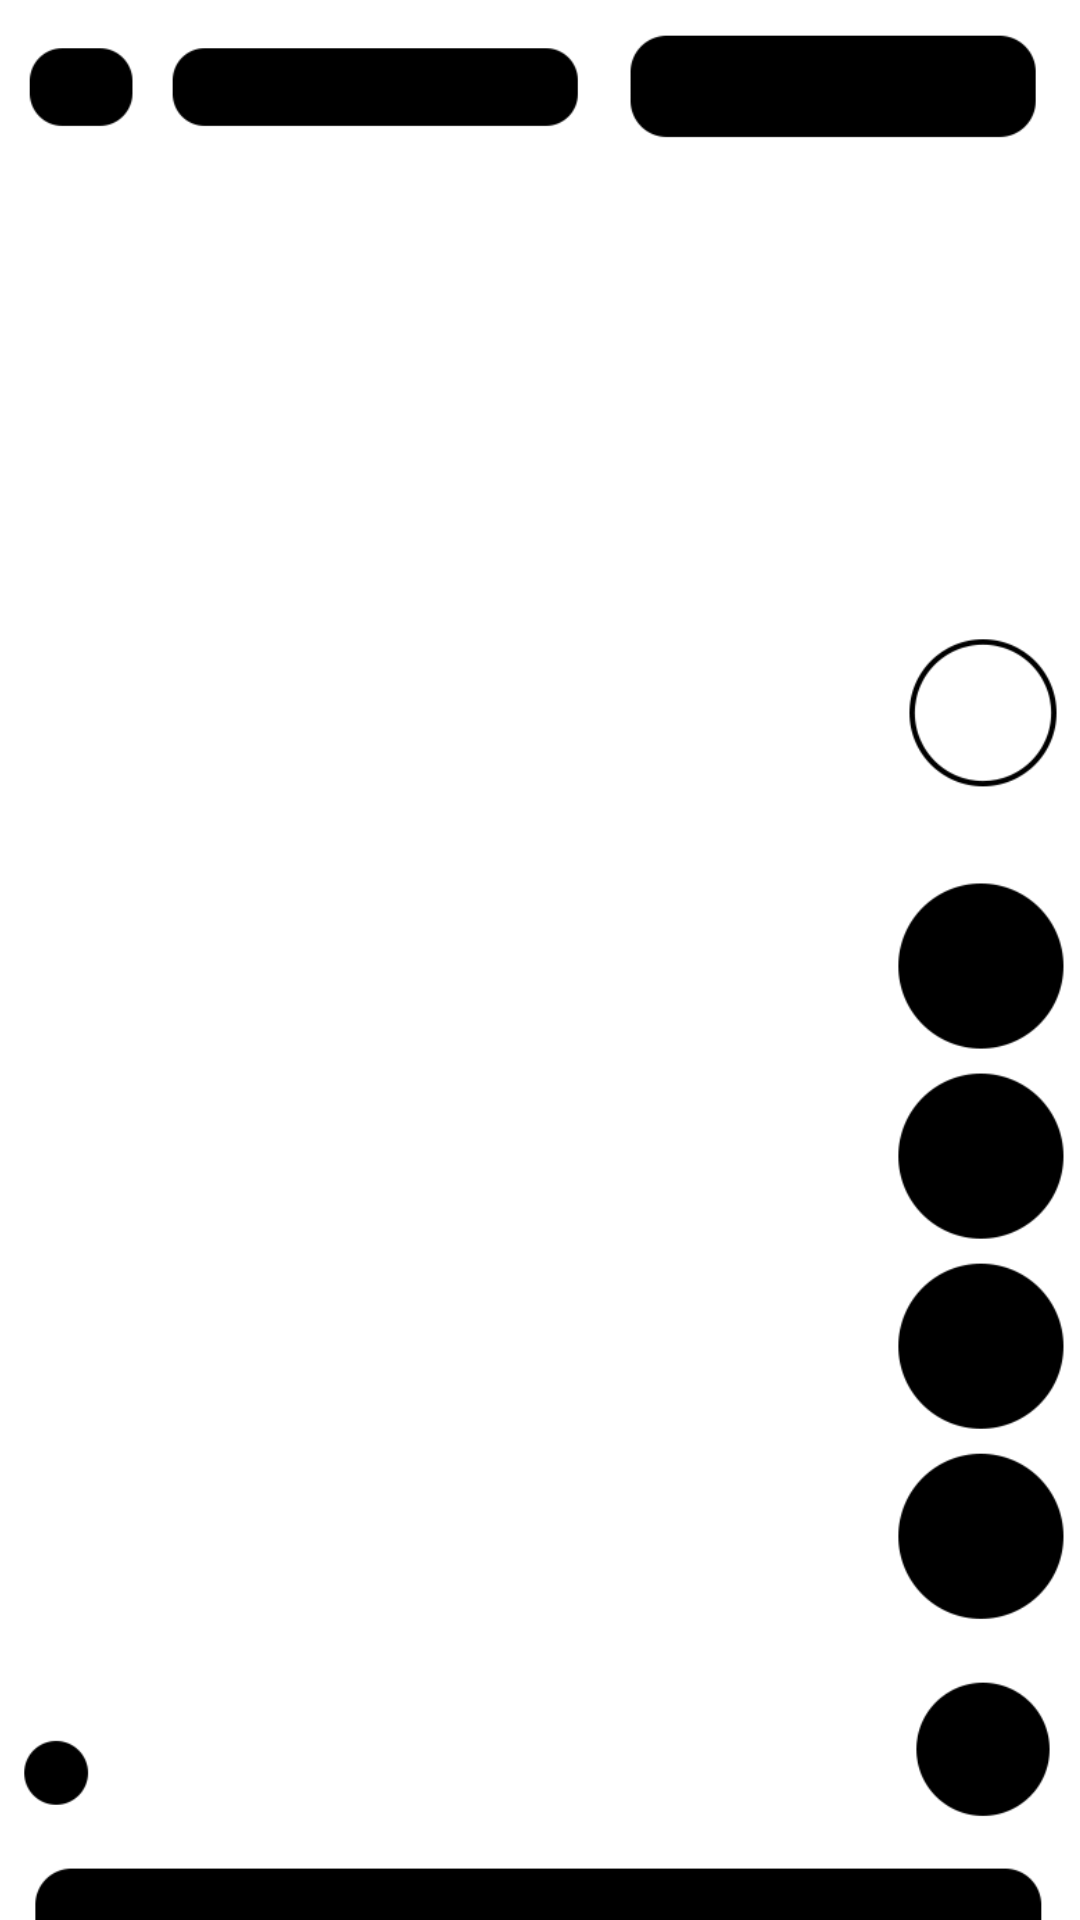

Layout XML and referenced resources for this Android screen:
<!-- AndroidManifest.xml: application theme Theme.Burnin_Protector -->
<!-- res/layout/tiktok_overlay.xml -->
<?xml version="1.0" encoding="utf-8"?>
<LinearLayout xmlns:android="http://schemas.android.com/apk/res/android"
    xmlns:app="http://schemas.android.com/apk/res-auto"
    xmlns:tools="http://schemas.android.com/tools"
    android:layout_width="1080px"
    android:layout_height="2220px"
    android:background="@null"
    android:orientation="vertical">

    <ImageView
        android:id="@+id/TikTokOverlay"
        android:layout_width="1080px"
        android:layout_height="2220px"
        android:background="#00FFFFFF"
        android:src="@drawable/tiktok_overlay"
        android:translationX="-1px"
        android:translationY="-72.5px" />

</LinearLayout>
<!-- resources referenced by this layout -->
<resources>
  <!-- drawable tiktok_overlay: png bitmap (drawable, 40848 bytes) -->
  <style name="Theme.Burnin_Protector" parent="Theme.MaterialComponents.DayNight.NoActionBar">
          
          <item name="colorPrimary">@color/purple_500</item>
          <item name="colorPrimaryVariant">@color/purple_700</item>
          <item name="colorOnPrimary">@color/white</item>
          
          <item name="colorSecondary">@color/teal_200</item>
          <item name="colorSecondaryVariant">@color/teal_700</item>
          <item name="colorOnSecondary">@color/black</item>
          
          <item name="android:statusBarColor">?attr/colorPrimaryVariant</item>
          
      </style>
  <color name="purple_500">#4E6C59</color>
  <color name="purple_700">#17161D</color>
  <color name="white">#A09DA3</color>
  <color name="teal_200">#AAAAAC</color>
  <color name="teal_700">#729373</color>
  <color name="black">#FF000000</color>
</resources>
